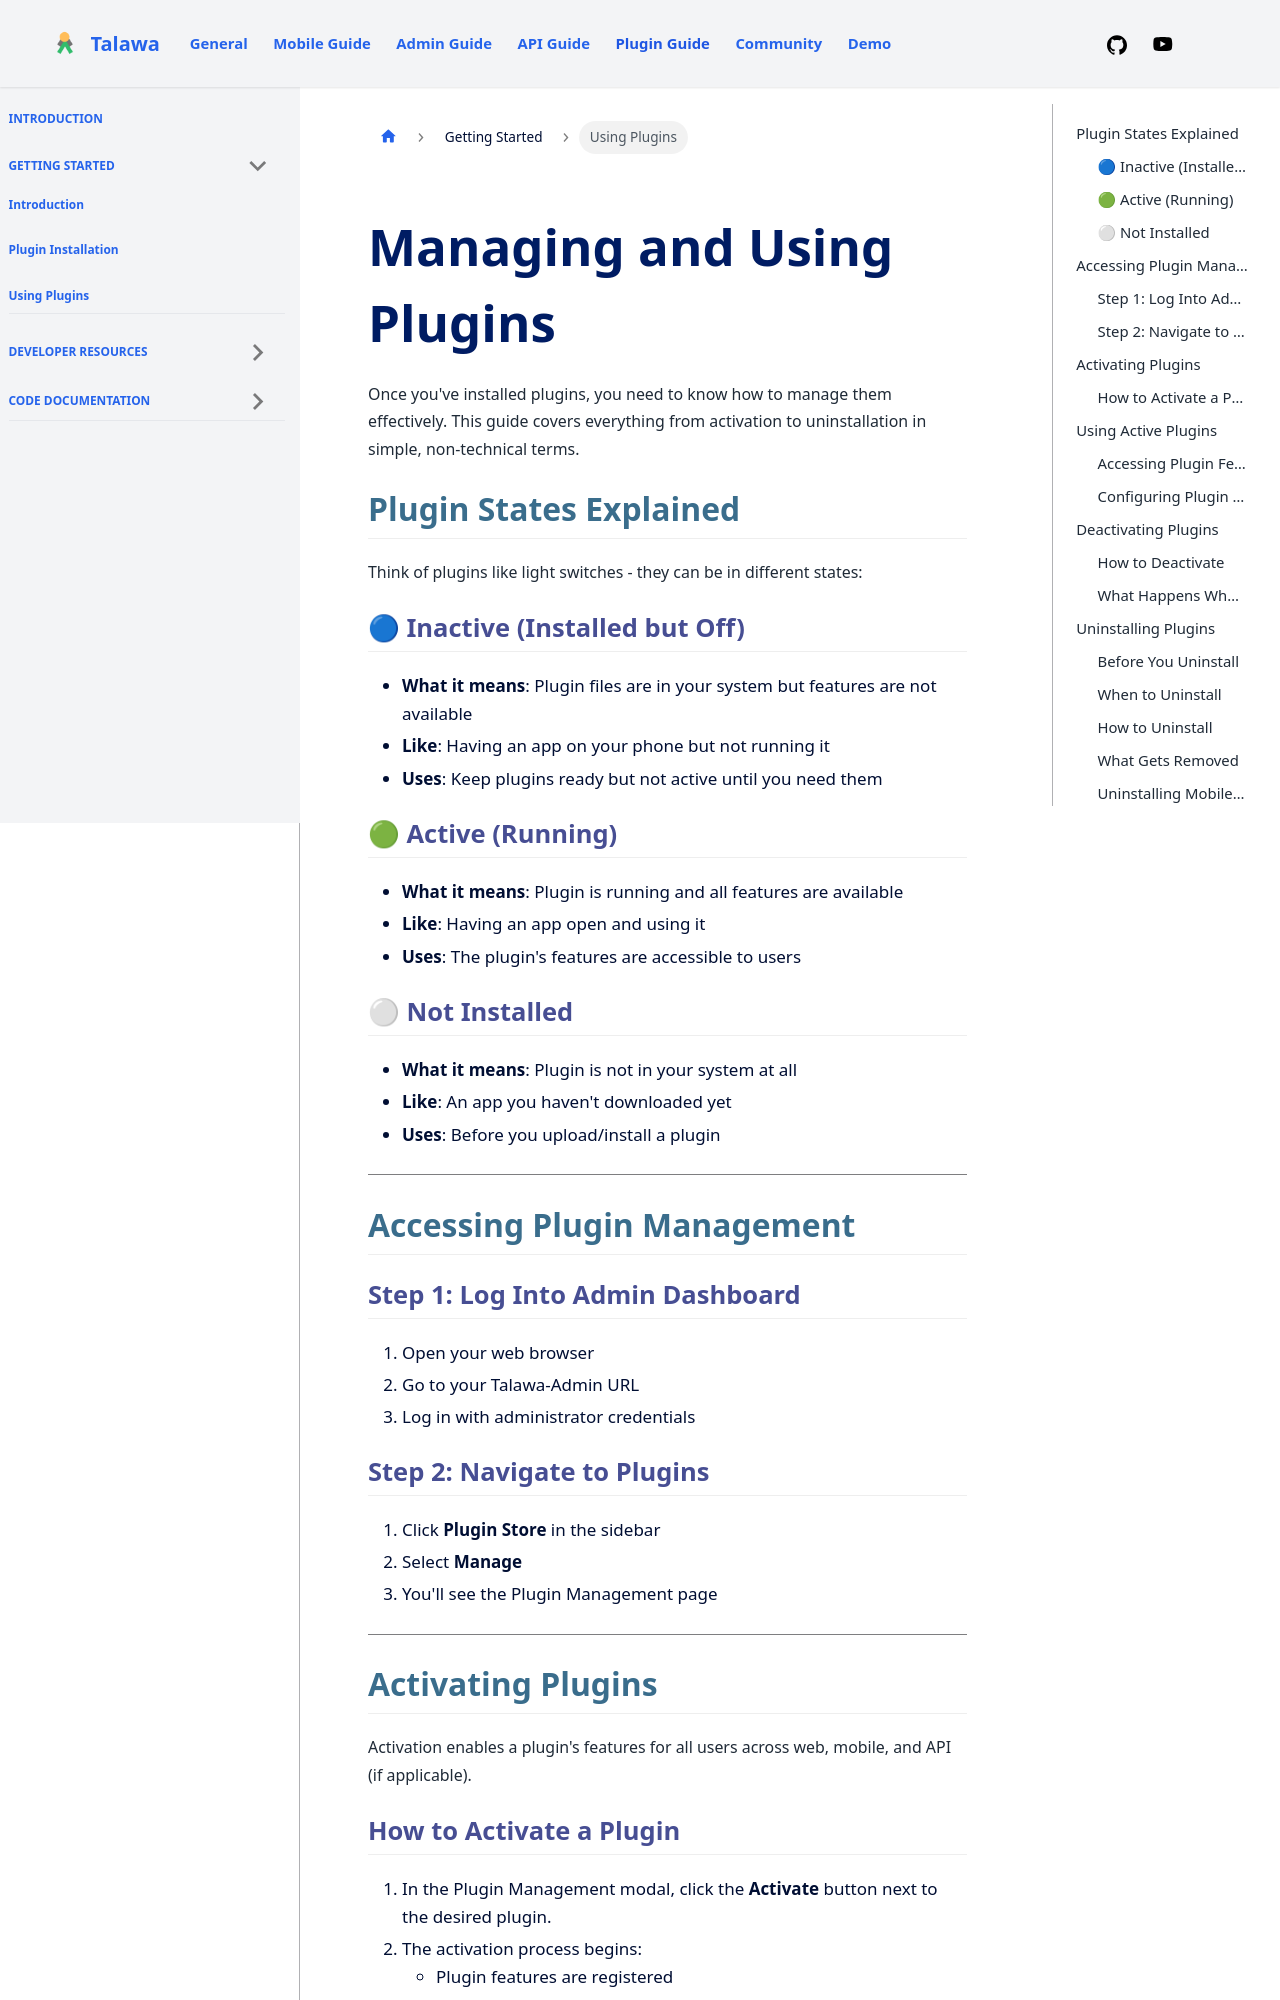

repository: PalisadoesFoundation/talawa-plugin · page: docs/getting-started/usage/index.html · generator: docusaurus

---
id: usage
title: Using Plugins
slug: /getting-started/usage
sidebar_position: 3
---

# Managing and Using Plugins

Once you've installed plugins, you need to know how to manage them effectively. This guide covers everything from activation to uninstallation in simple, non-technical terms.

## Plugin States Explained

Think of plugins like light switches - they can be in different states:

### 🔵 Inactive (Installed but Off)
- **What it means**: Plugin files are in your system but features are not available
- **Like**: Having an app on your phone but not running it
- **Uses**: Keep plugins ready but not active until you need them

### 🟢 Active (Running)
- **What it means**: Plugin is running and all features are available
- **Like**: Having an app open and using it
- **Uses**: The plugin's features are accessible to users

### ⚪ Not Installed
- **What it means**: Plugin is not in your system at all
- **Like**: An app you haven't downloaded yet
- **Uses**: Before you upload/install a plugin

---

## Accessing Plugin Management

### Step 1: Log Into Admin Dashboard

1. Open your web browser
2. Go to your Talawa-Admin URL
3. Log in with administrator credentials

### Step 2: Navigate to Plugins

1. Click **Plugin Store** in the sidebar
2. Select **Manage**
3. You'll see the Plugin Management page

---

## Activating Plugins


Activation enables a plugin's features for all users across web, mobile, and API (if applicable).
